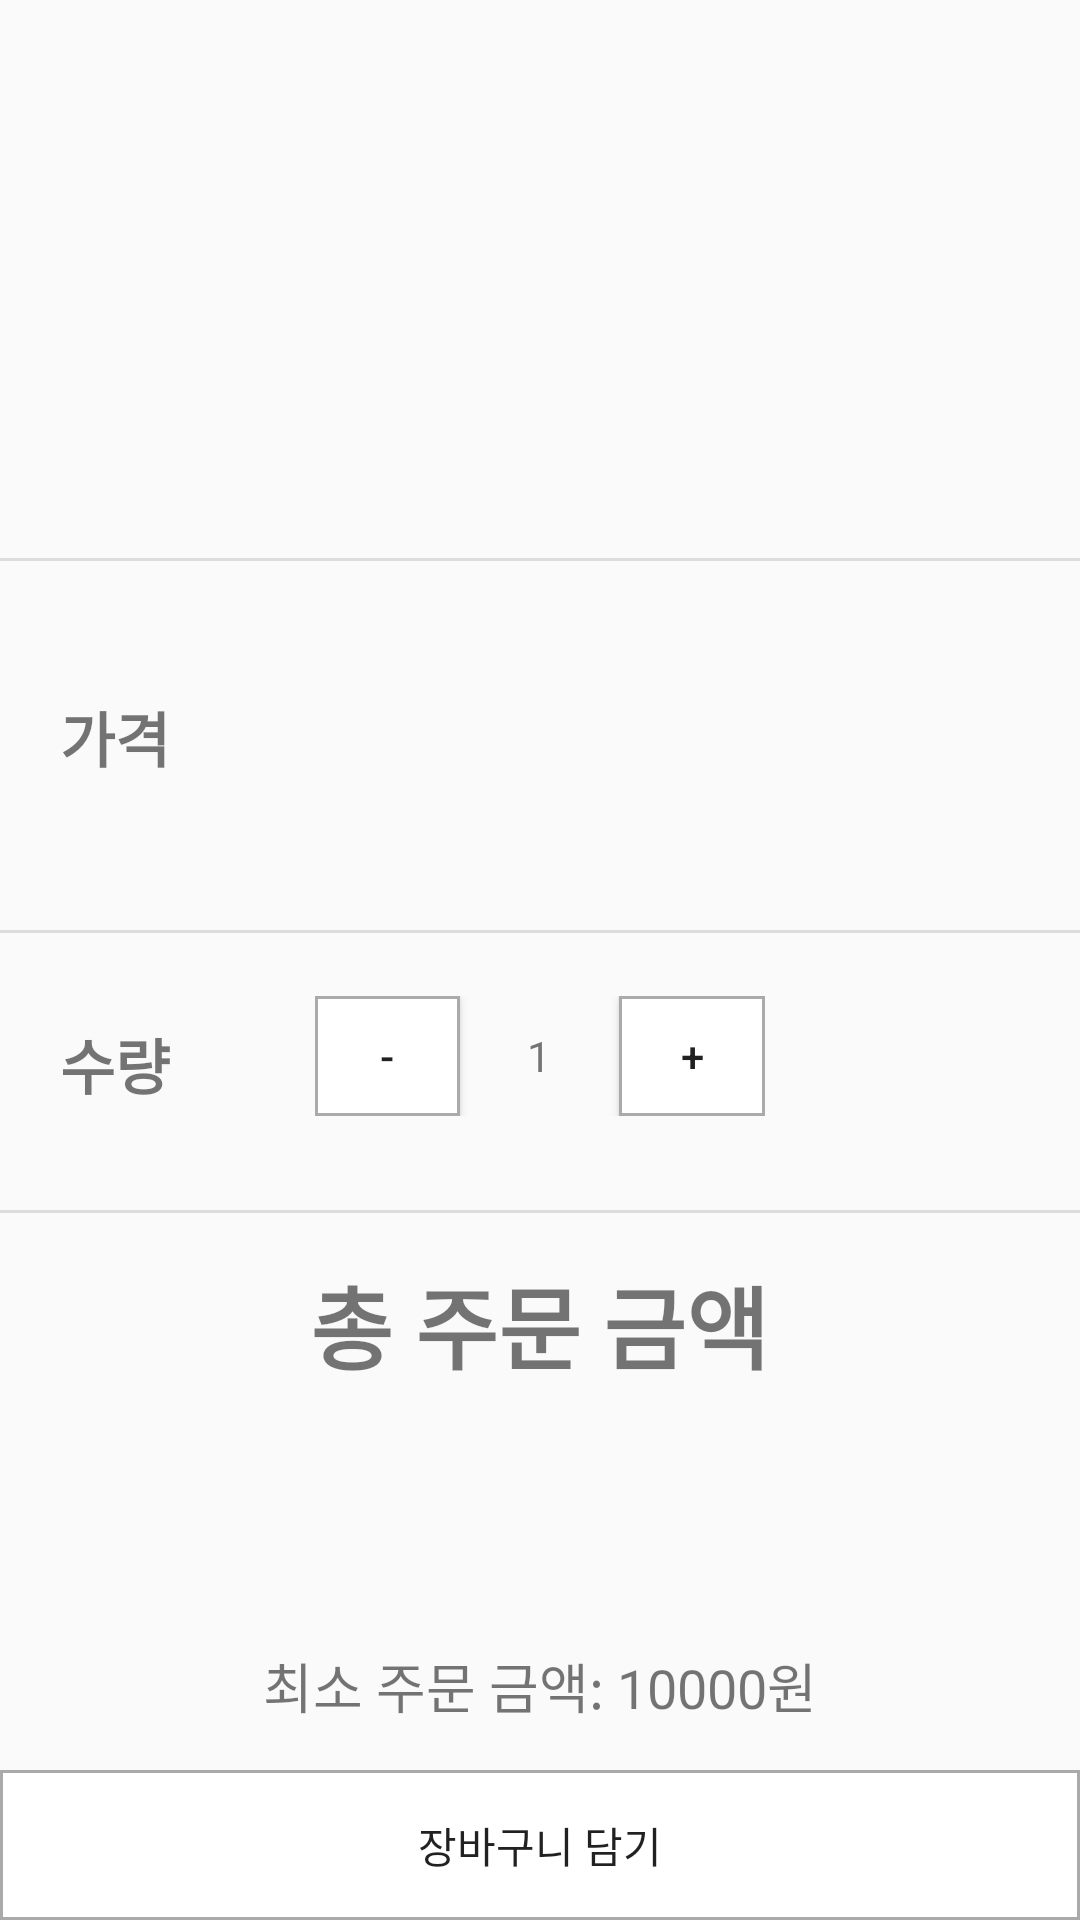

Android layout source for this screen:
<!-- AndroidManifest.xml: application theme AppTheme -->
<!-- res/layout/order_menu_info.xml -->
<?xml version="1.0" encoding="utf-8"?>
<LinearLayout
    xmlns:android="http://schemas.android.com/apk/res/android"
    android:layout_width="match_parent"
    android:layout_height="match_parent"
    android:orientation="vertical">

    <RelativeLayout
        android:id="@+id/relativeLayout"
        android:layout_width="match_parent"
        android:layout_height="0dp"
        android:layout_weight="6">

        <TextView
            android:id="@+id/tvMenuName"
            android:layout_width="wrap_content"
            android:layout_height="wrap_content"
            android:layout_centerHorizontal="true"
            android:layout_marginTop="48dp"
            android:textAlignment="center"
            android:textStyle="bold"
            android:textSize="30sp"/>

        <TextView
            android:id="@+id/tvMenuInfo"
            android:layout_width="wrap_content"
            android:layout_height="wrap_content"
            android:layout_marginTop="16dp"
            android:textAlignment="center"
            android:layout_below="@id/tvMenuName"
            android:layout_centerHorizontal="true"
            android:textSize="18sp"/>


    </RelativeLayout>

    <RelativeLayout
        android:id="@+id/relativeLayout2"
        android:layout_width="match_parent"
        android:layout_height="0dp"
        android:layout_weight="4">

        <View
            android:id="@+id/view4"
            style="@style/Divider"
            android:layout_width="match_parent"
            android:layout_height="1dp" />

        <TextView
            android:id="@+id/tvMenuPriceInfo"
            android:layout_width="wrap_content"
            android:layout_height="wrap_content"
            android:layout_marginStart="20dp"
            android:layout_marginTop="45dp"
            android:text="가격"
            android:textStyle="bold"
            android:textSize="20sp"/>

        <TextView
            android:id="@+id/tvMenuPrice"
            android:layout_width="wrap_content"
            android:layout_height="wrap_content"
            android:layout_centerHorizontal="true"
            android:layout_alignBaseline="@id/tvMenuPriceInfo"
            android:textSize="30sp"/>

    </RelativeLayout>

    <RelativeLayout
        android:id="@+id/relativeLayout3"
        android:layout_width="match_parent"
        android:layout_height="0dp"
        android:layout_weight="3">

        <View
            android:id="@+id/view2"
            style="@style/Divider"
            android:layout_width="match_parent"
            android:layout_height="1dp"
            android:layout_alignParentTop="true" />

        <TextView
            android:id="@+id/tvMenuCount"
            android:layout_width="wrap_content"
            android:layout_height="wrap_content"
            android:layout_marginStart="20dp"
            android:layout_marginTop="30dp"
            android:text="수량"
            android:textStyle="bold"
            android:textSize="20sp"/>

        <LinearLayout
            android:layout_width="150dp"
            android:layout_height="wrap_content"
            android:id="@+id/plusMinusLayout"
            android:layout_centerHorizontal="true"
            android:layout_marginTop="22dp">
            <Button
                android:id="@+id/btMinus"
                android:layout_width="0dp"
                android:layout_weight="1"
                android:layout_height="40dp"
                android:background="@drawable/back"
                android:text="-" />
            <TextView
                android:id="@+id/tvCount"
                android:layout_width="0dp"
                android:layout_weight="1.1"
                android:layout_height="30dp"
                android:text="1"
                android:textAlignment="center" />
            <Button
                android:id="@+id/btPlus"
                android:layout_width="0dp"
                android:layout_weight="1"
                android:layout_height="40dp"
                android:background="@drawable/back"
                android:text="+" />
        </LinearLayout>
    </RelativeLayout>


    <RelativeLayout
        android:id="@+id/relativeLayout4"
        android:layout_width="match_parent"
        android:layout_height="0dp"
        android:layout_weight="6">

        <View
            android:id="@+id/view3"
            style="@style/Divider"
            android:layout_width="match_parent"
            android:layout_height="1dp"
            android:layout_alignParentTop="true" />

        <TextView
            android:id="@+id/tvAllPriceInfo"
            android:layout_width="wrap_content"
            android:layout_height="wrap_content"
            android:layout_below="@+id/view3"
            android:layout_centerHorizontal="true"
            android:layout_marginTop="15dp"
            android:text="총 주문 금액"
            android:textAlignment="center"
            android:textSize="30sp"
            android:textStyle="bold" />

        <TextView
            android:id="@+id/tvAllPrice"
            android:layout_width="wrap_content"
            android:layout_height="wrap_content"
            android:layout_centerHorizontal="true"
            android:layout_marginTop="65dp"
            android:textAlignment="center"
            android:textColor="@color/colorPriceGreen"
            android:textSize="40sp"
            android:textStyle="bold" />

        <TextView
            android:id="@+id/tvMinPriceInfo"
            android:layout_width="wrap_content"
            android:layout_height="wrap_content"
            android:layout_alignParentBottom="true"
            android:layout_centerHorizontal="true"
            android:layout_marginStart="110dp"
            android:text="최소 주문 금액: 10000원"
            android:layout_marginBottom="15dp"
            android:textAlignment="center"
            android:textSize="18sp"/>

    </RelativeLayout>

    <RelativeLayout
        android:id="@+id/relativeLayout5"
        android:layout_width="match_parent"
        android:layout_height="50dp">

        <Button
            android:id="@+id/btCart"
            android:layout_width="match_parent"
            android:layout_height="match_parent"
            android:layout_alignParentStart="true"
            android:layout_alignParentTop="true"
            android:background="@drawable/back"
            android:text="장바구니 담기" />

    </RelativeLayout>
</LinearLayout >
<!-- resources referenced by this layout -->
<resources>
  <color name="colorPriceGreen">#20d56F</color>
  <!-- drawable back (drawable) -->
  <?xml version="1.0" encoding="utf-8"?>
  <shape xmlns:android="http://schemas.android.com/apk/res/android" android:shape="rectangle">
   <solid android:color="#ffffff"/>
      <stroke android:width="1dip" android:color="#aaa"/>
  </shape>
  <style name="Divider">
          <item name="android:layout_width">match_parent</item>
          <item name="android:layout_height">1dp</item>
          <item name="android:background">?android:attr/listDivider</item>
      </style>
  <style name="AppTheme" parent="Theme.AppCompat.Light.DarkActionBar">
          
          <item name="colorPrimary">@color/colorPrimary</item>
          <item name="colorPrimaryDark">@color/colorPrimaryDark</item>
          <item name="colorAccent">@android:color/darker_gray</item>
      </style>
  <color name="colorPrimary">@android:color/holo_green_dark</color>
  <color name="colorPrimaryDark">@android:color/holo_green_dark</color>
</resources>
